3-way image classification set "PlantVillage_Augmented_Dataset" from GitHub (devnamanthakur/Potato-Leaf-Disease-Detection-DWM); label vocabulary: early blight, healthy, late blight.

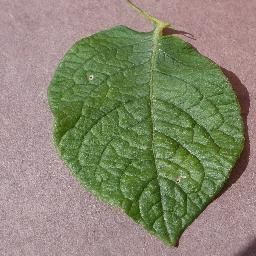
Label: healthy

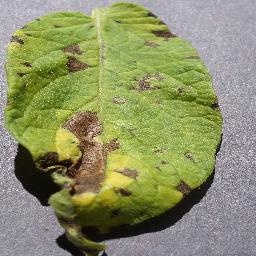
Label: early blight

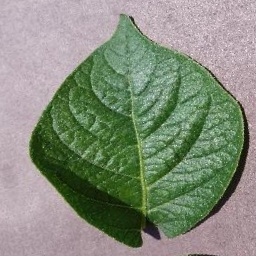
Label: healthy

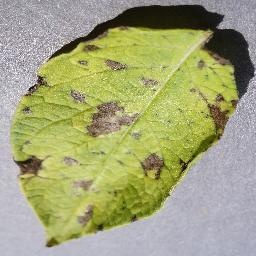
Label: early blight

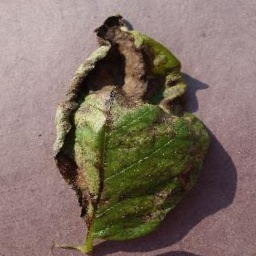
Label: late blight

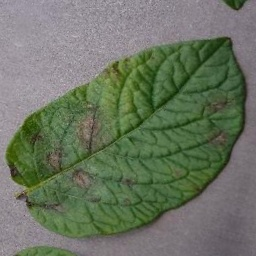
Label: late blight
